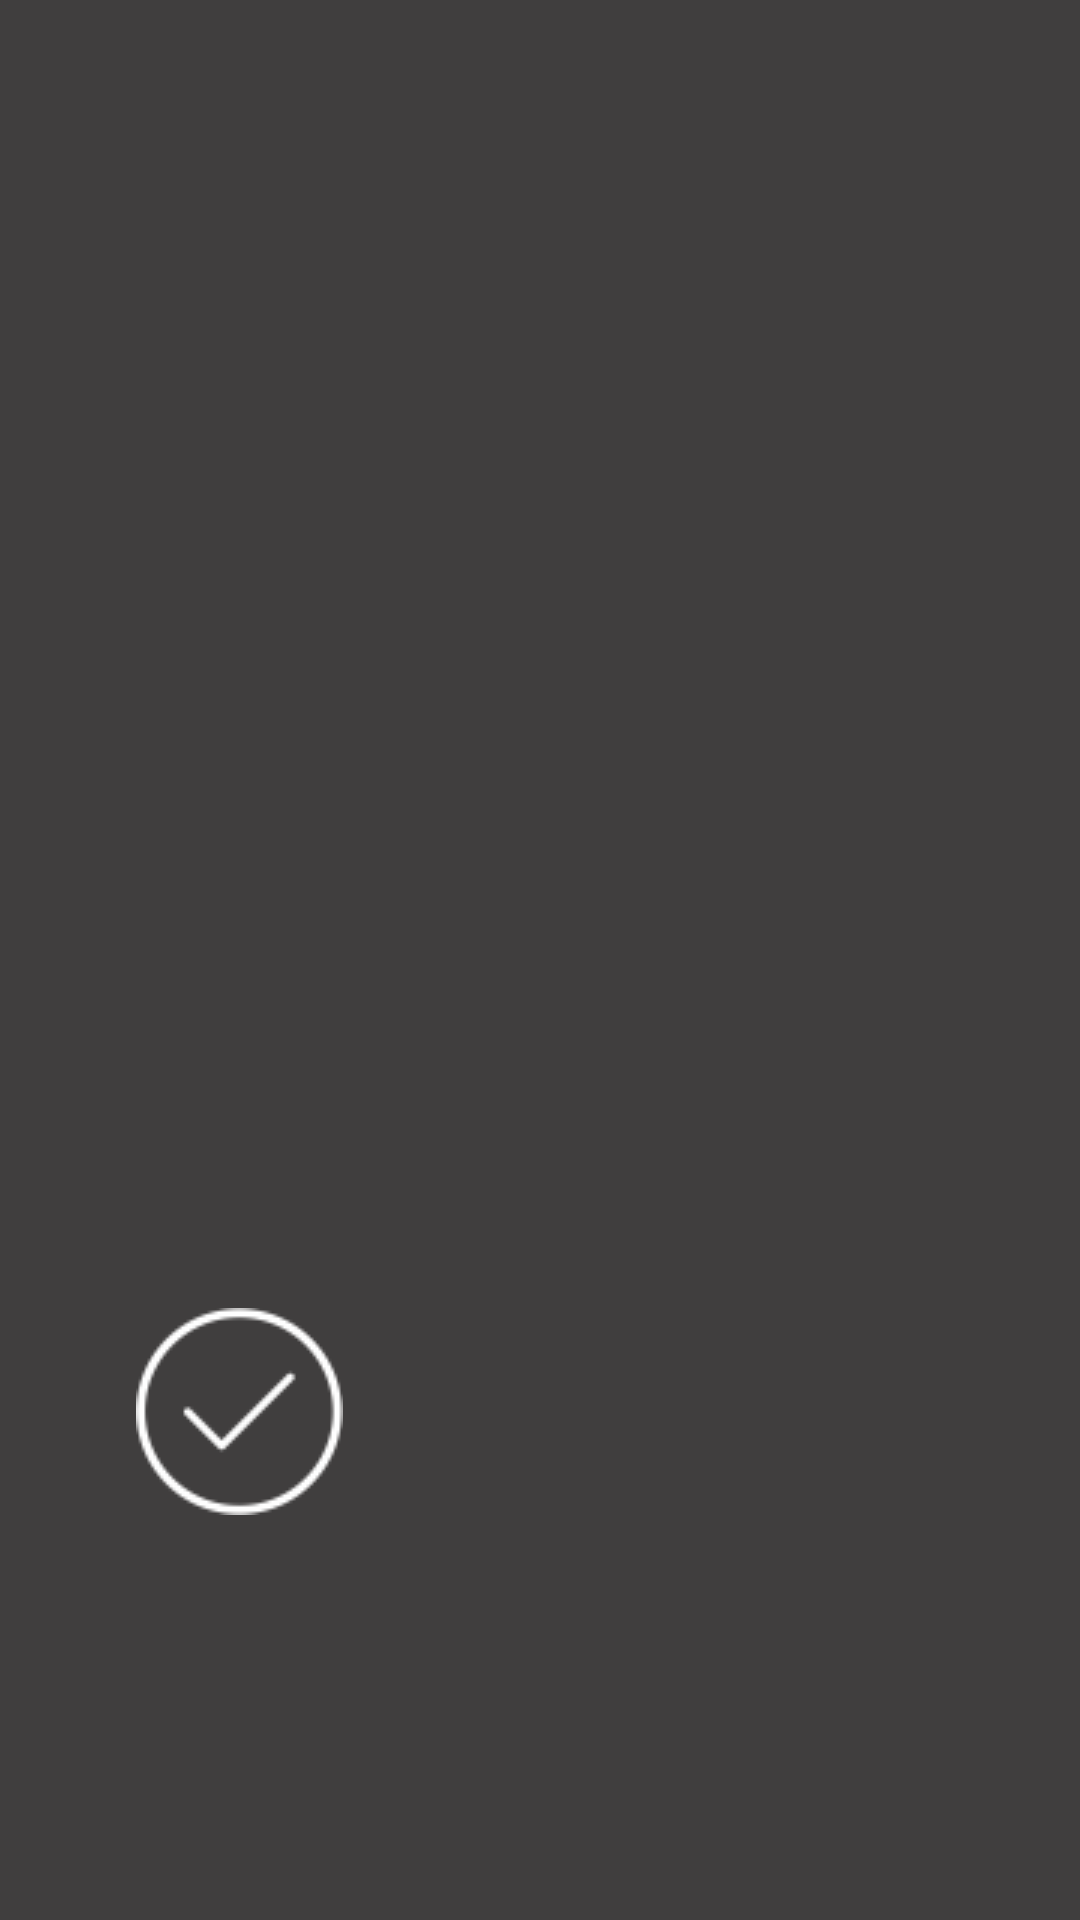

Here is an Android app screen rendered from its layout file. Give the layout XML and the strings, colors and styles it references.
<!-- AndroidManifest.xml: application theme AppTheme -->
<!-- res/layout/dialog_confirm.xml -->
<?xml version="1.0" encoding="utf-8"?>
<android.support.constraint.ConstraintLayout
    xmlns:android="http://schemas.android.com/apk/res/android"
    android:layout_width="match_parent"
    android:layout_height="match_parent"
    android:background="@mipmap/background"
    xmlns:app="http://schemas.android.com/apk/res-auto">

    <LinearLayout
        android:layout_width="match_parent"
        android:layout_height="wrap_content"
        app:layout_constraintTop_toTopOf="parent"
        app:layout_constraintBottom_toTopOf="@+id/llButtons"
        android:gravity="center" >

        <TextView
            android:id="@+id/tvMessage"
            android:layout_width="wrap_content"
            android:layout_height="wrap_content"
            android:text=""
            android:textColor="@android:color/background_light"
            android:textAlignment="center"
            android:textSize="40dp" />
    </LinearLayout>

    <LinearLayout
        android:id="@+id/llButtons"
        android:layout_width="match_parent"
        android:layout_height="wrap_content"
        android:orientation="horizontal"
        android:padding="@dimen/normal"
        app:layout_constraintBottom_toBottomOf="parent"
        android:layout_marginBottom="120dp"
        android:gravity="center">

        <ImageButton
            android:id="@+id/ibOk"
            android:layout_width="wrap_content"
            android:layout_height="wrap_content"
            android:background="@android:color/transparent"
            android:src="@drawable/btn_ok"/>
        <View
            android:layout_width="200dp"
            android:layout_height="1dp"
            android:visibility="invisible"/>
        <ImageButton
            android:id="@+id/ibCancel"
            android:layout_width="wrap_content"
            android:layout_height="wrap_content"
            android:background="@android:color/transparent"
            android:src="@drawable/btn_cancel"/>
    </LinearLayout>

</android.support.constraint.ConstraintLayout>
<!-- resources referenced by this layout -->
<resources>
  <dimen name="normal">15dp</dimen>
  <!-- drawable btn_cancel (drawable) -->
  <?xml version="1.0" encoding="utf-8"?>
  <selector
  xmlns:android="http://schemas.android.com/apk/res/android">
  <item android:state_pressed="true" android:drawable="@mipmap/cancel_press" />
  <item android:state_enabled="false" android:drawable="@mipmap/cancel_normal" />
  <item android:drawable="@mipmap/cancel_normal" />
  </selector>
  <!-- drawable btn_ok (drawable) -->
  <?xml version="1.0" encoding="utf-8"?>
  <selector
      xmlns:android="http://schemas.android.com/apk/res/android">
  
      <item android:state_pressed="true" android:drawable="@mipmap/set_to_stop_press_2" />
      <item android:state_enabled="false" android:drawable="@mipmap/set_to_stop_normal_2" />
      <item android:drawable="@mipmap/set_to_stop_normal_2" />
  </selector>
  <!-- mipmap background: png bitmap (mipmap-mdpi, 8028 bytes) -->
  <style name="AppTheme" parent="Theme.AppCompat.Light.DarkActionBar">
          
          <item name="colorPrimary">@color/colorPrimary</item>
          <item name="colorPrimaryDark">@color/colorPrimaryDark</item>
          <item name="colorAccent">@color/colorAccent</item>
      </style>
  <color name="colorPrimary">#3F51B5</color>
  <color name="colorPrimaryDark">#303F9F</color>
  <color name="colorAccent">#FF4081</color>
</resources>
